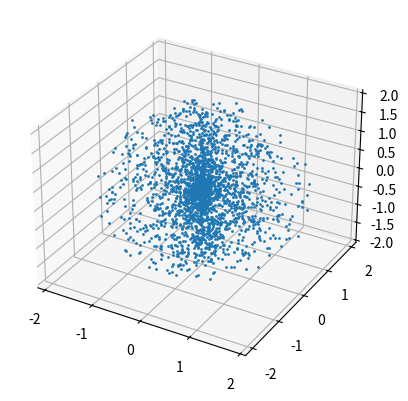
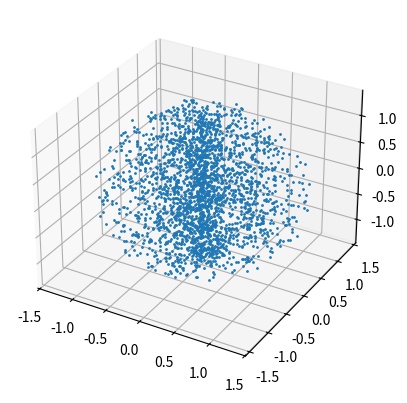

Here is the Python script that generated these plots, in order:
from mpl_toolkits import mplot3d
#%matplotlib inline
import numpy as np
import matplotlib.pyplot as plt

# Fixing random state for reproducibility
np.random.seed(19680801)

circle_r = 2
circle_x = 0
circle_y = 0
circle_z = 0

N = 2500

theta = np.pi*np.random.rand(N)
phi = 2 * np.pi * np.random.rand(N)
r = circle_r * np.random.rand(N)

ax = plt.axes(projection='3d')

x = r*np.sin(theta)*np.cos(phi)+circle_x
y = r*np.sin(theta)*np.sin(phi)+circle_y
z = r*np.cos(theta)+circle_z


u = np.sqrt(r)*np.sin(theta)*np.cos(phi)+circle_x
v = np.sqrt(r)*np.sin(theta)*np.sin(phi)+circle_y
w = np.sqrt(r)*np.cos(theta)+circle_z

plt.figure()
ax.plot3D(x, y, z, 'o', label='r', markersize=1)
#plt.set_xlim(-2, 2)
#plt.set_ylim(-3, 3)
#plt.zlim(-2,2)
#plt.legend()
ax = plt.axes(projection='3d')
#plt.figure()
ax.plot3D(u, v, w, 'o', label='$r^{1/2}$', markersize=1)
#plt.legend()

plt.show()
